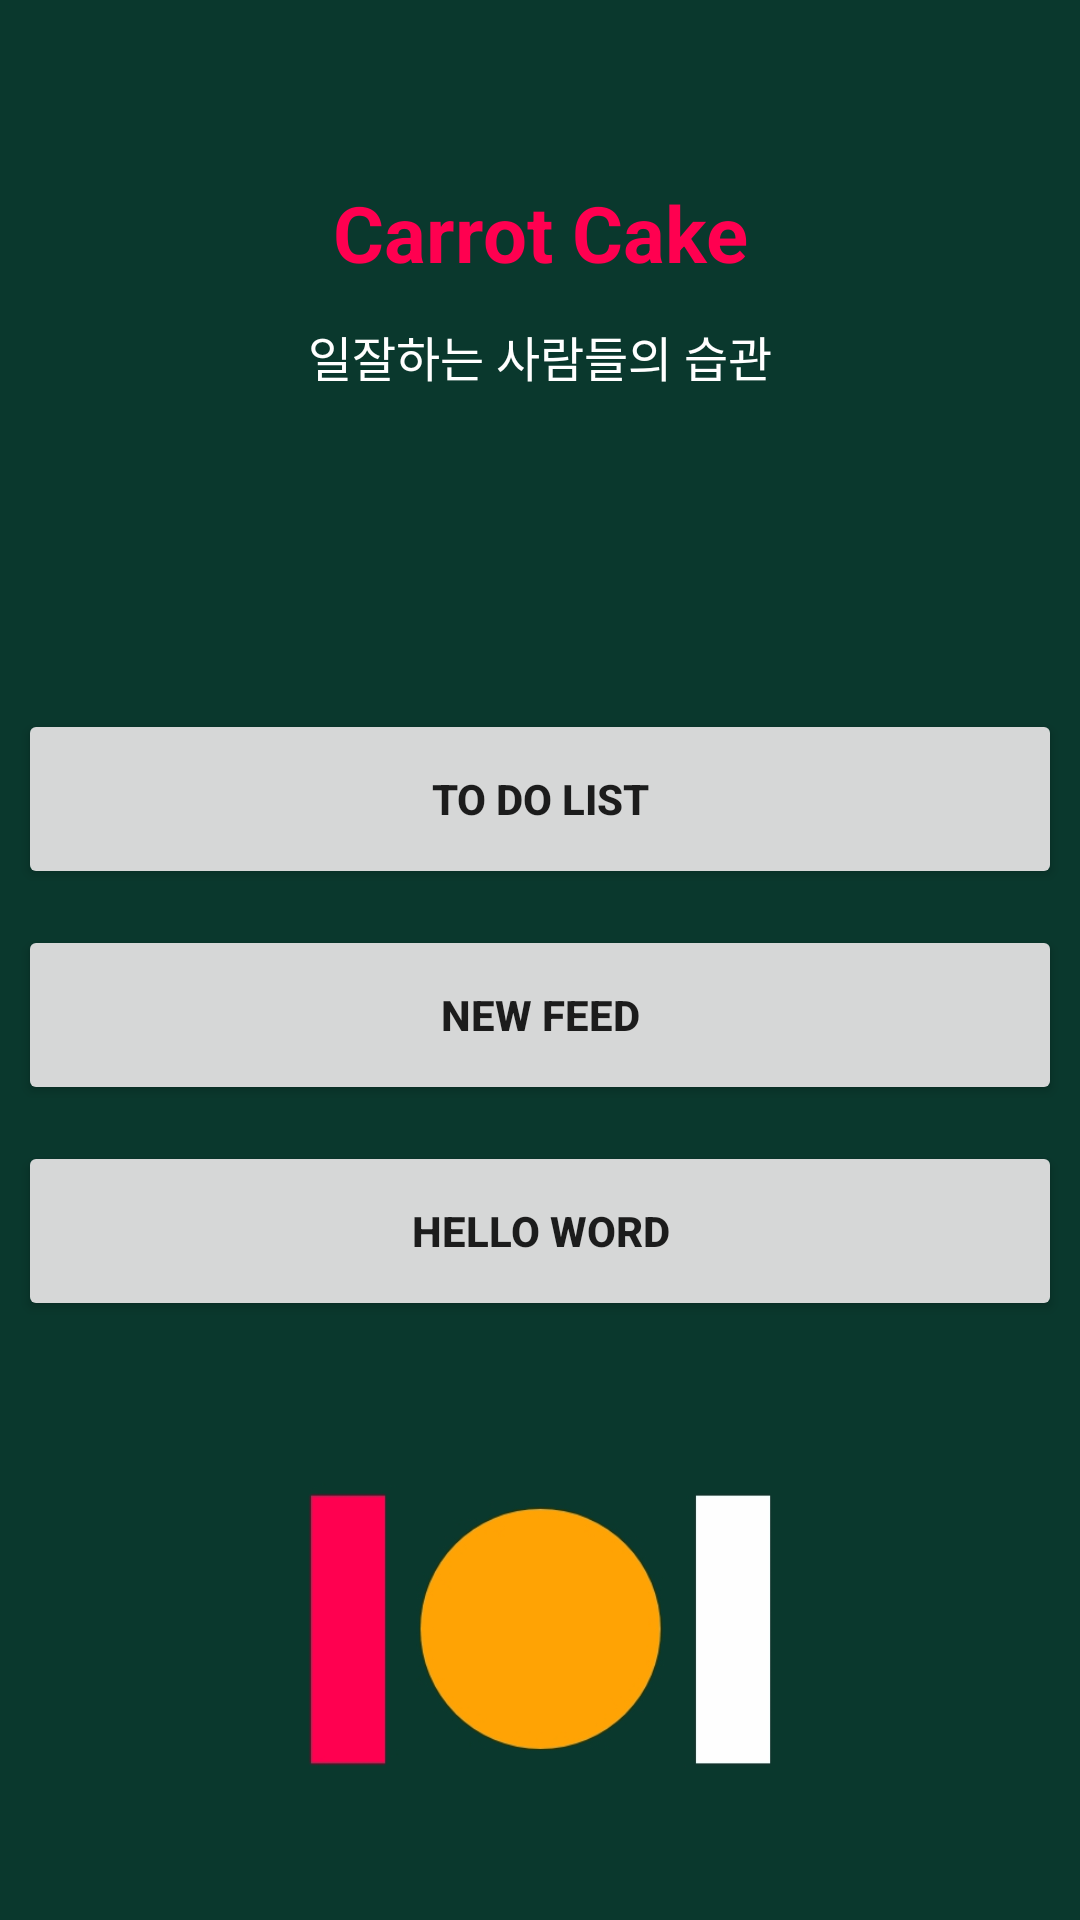

Write the Android layout XML for this screen, with the resource values it uses.
<!-- AndroidManifest.xml: application theme Theme.CarrotCake -->
<!-- res/layout/activity_main.xml -->
<?xml version="1.0" encoding="utf-8"?>
<LinearLayout xmlns:android="http://schemas.android.com/apk/res/android"
    xmlns:app="http://schemas.android.com/apk/res-auto"
    xmlns:tools="http://schemas.android.com/tools"
    android:layout_width="match_parent"
    android:layout_height="match_parent"
    android:orientation="vertical"
    android:background="@color/cool"
    tools:context=".MainActivityView">

    <TextView
        android:id="@+id/mainTitleTv"
        android:layout_width="match_parent"
        android:layout_height="wrap_content"
        android:layout_marginTop="60dp"
        android:layout_marginBottom="12dp"
        android:textStyle="bold"
        android:textColor="@color/heart"
        android:textSize="26sp"
        android:gravity="center"
        android:text="@string/mainTitle" />

    <TextView
        android:id="@+id/mainSubtitletv"
        android:layout_width="match_parent"
        android:layout_height="wrap_content"
        android:layout_marginBottom="100dp"
        android:textColor="@color/white"
        android:textSize="16sp"
        android:gravity="center"
        android:text="@string/subTitle" />

    <Button
        android:id="@+id/btn_ToDo"
        android:layout_width="match_parent"
        android:layout_height="60dp"
        android:layout_marginLeft="6dp"
        android:layout_marginRight="6dp"
        android:layout_marginTop="6dp"
        android:layout_marginBottom="6dp"
        android:layout_gravity="center_vertical|center_horizontal"
        android:textStyle="bold"
        android:onClick="todolist"
        android:text="@string/toDo" />

    <Button
        android:id="@+id/btn_NewFeed"
        android:layout_width="match_parent"
        android:layout_height="60dp"
        android:layout_marginLeft="6dp"
        android:layout_marginRight="6dp"
        android:layout_marginTop="6dp"
        android:layout_marginBottom="6dp"
        android:layout_gravity="center_vertical|center_horizontal"
        android:textStyle="bold"
        android:onClick="newsFeed"
        android:text="@string/newFeed" />

    <Button
        android:id="@+id/btn_Game"
        android:layout_width="match_parent"
        android:layout_height="60dp"
        android:layout_marginLeft="6dp"
        android:layout_marginRight="6dp"
        android:layout_marginTop="6dp"
        android:layout_marginBottom="6dp"
        android:layout_gravity="center_vertical|center_horizontal"
        android:textStyle="bold"
        android:onClick="helloword"
        android:text="@string/game" />

    <ImageView
        android:id="@+id/imageView"
        android:layout_width="236dp"
        android:layout_height="wrap_content"
        android:layout_gravity="center_vertical|center_horizontal"
        app:srcCompat="@drawable/logo" />
</LinearLayout>
<!-- resources referenced by this layout -->
<resources>
  <color name="cool">#0A382D</color>
  <color name="heart">#FF0050</color>
  <color name="white">#FFFFFFFF</color>
  <!-- drawable logo: jpg bitmap (drawable, 16546 bytes) -->
  <string name="game">Hello Word</string>
  <string name="mainTitle">Carrot Cake</string>
  <string name="newFeed">New Feed</string>
  <string name="subTitle">일잘하는 사람들의 습관</string>
  <string name="toDo">To do List</string>
  <style name="Theme.CarrotCake" parent="Theme.MaterialComponents.DayNight.DarkActionBar">
          
          <item name="colorPrimary">@color/carrot</item>
          <item name="colorPrimaryVariant">@color/cool_light</item>
          <item name="colorOnPrimary">@color/white</item>
          
          <item name="colorSecondary">@color/teal_200</item>
          <item name="colorSecondaryVariant">@color/teal_700</item>
          <item name="colorOnSecondary">@color/black</item>
          
          <item name="android:statusBarColor" tools:targetApi="l">?attr/colorPrimaryVariant</item>
          
      </style>
  <color name="carrot">#FFA304</color>
  <color name="cool_light">#187563</color>
  <color name="teal_200">#FF0050</color>
  <color name="teal_700">#FF018786</color>
  <color name="black">#FF000000</color>
</resources>
